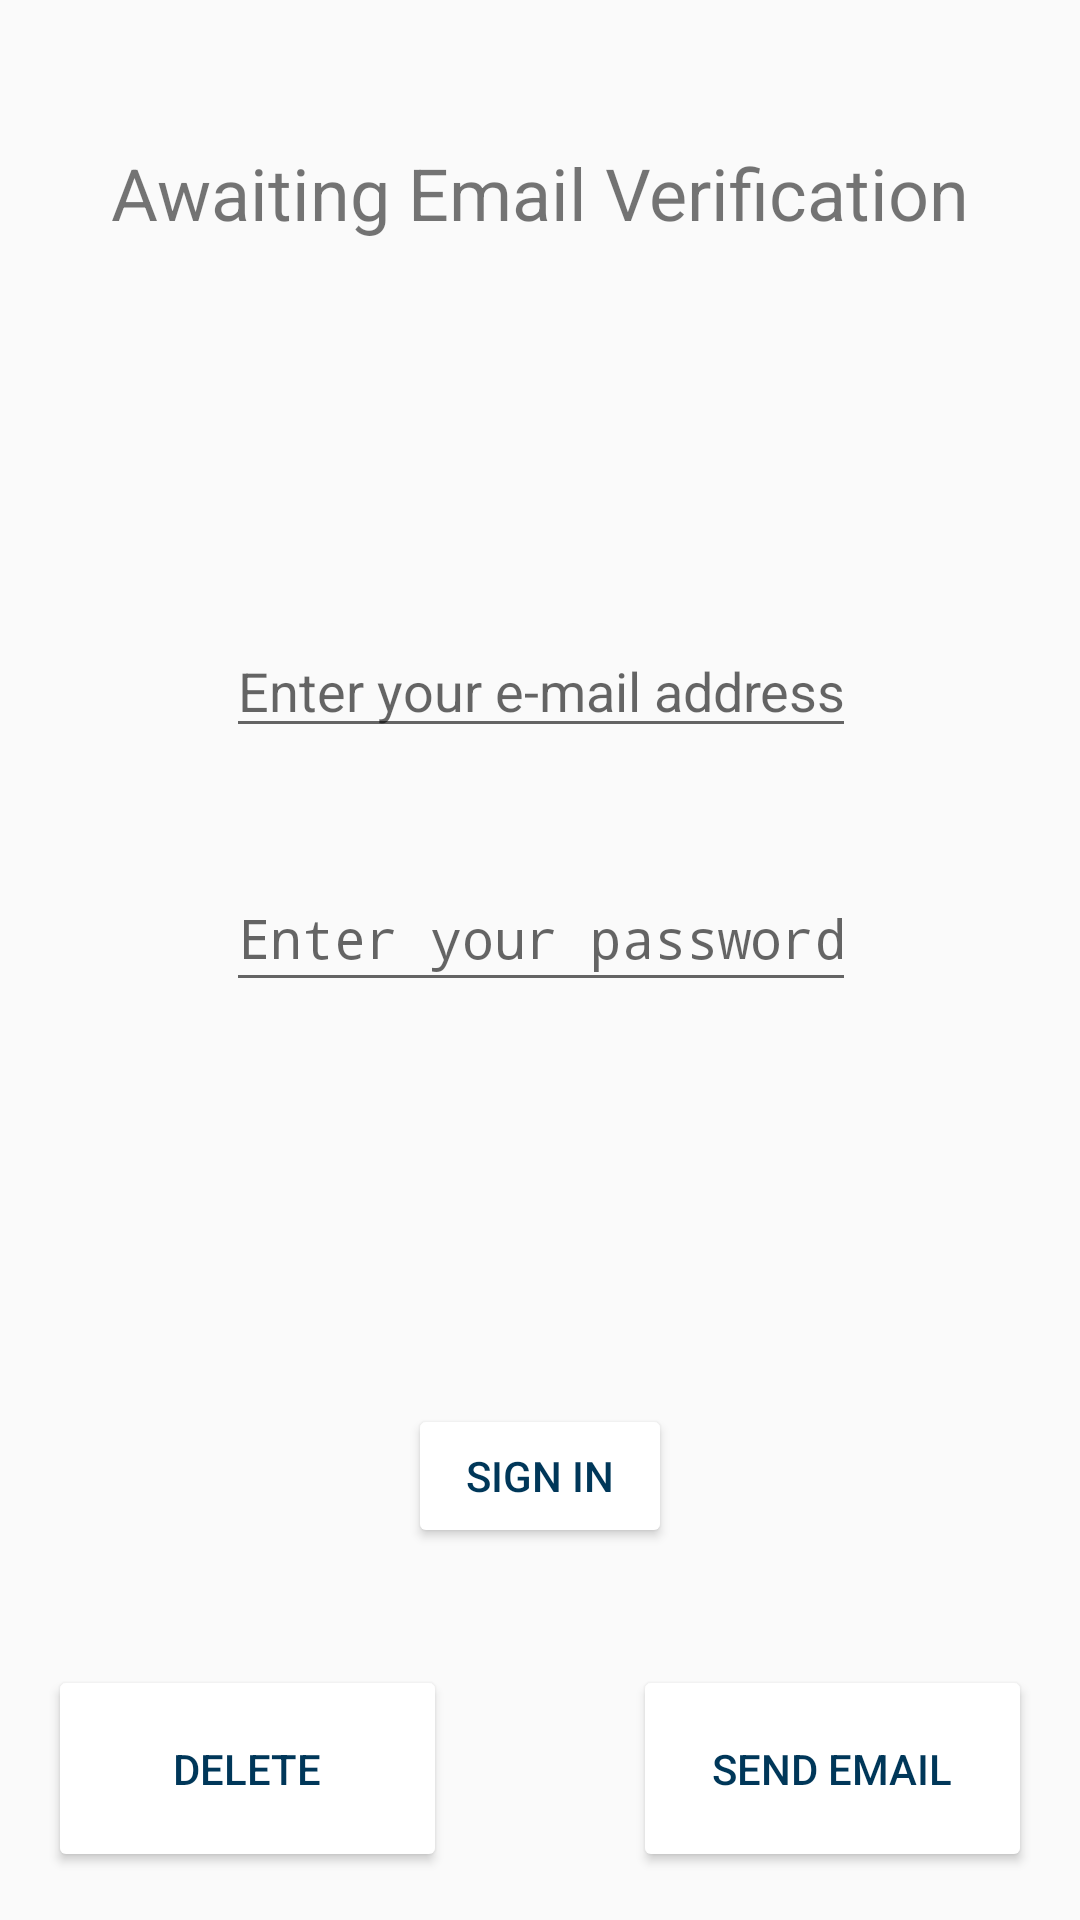

Write the Android layout XML for this screen, with the resource values it uses.
<!-- AndroidManifest.xml: application theme AppTheme -->
<!-- res/layout/verify_email.xml -->
<?xml version="1.0" encoding="utf-8"?>
<android.support.constraint.ConstraintLayout
    xmlns:android="http://schemas.android.com/apk/res/android"
    xmlns:app="http://schemas.android.com/apk/res-auto"
    xmlns:tools="http://schemas.android.com/tools"
    android:layout_width="match_parent"
    android:layout_height="match_parent">

    <TextView
        android:id="@+id/textView2"
        android:layout_width="wrap_content"
        android:layout_height="wrap_content"
        android:layout_marginTop="48dp"
        android:text="@string/verifyTitle"
        android:textSize="24sp"
        app:layout_constraintEnd_toEndOf="parent"
        app:layout_constraintStart_toStartOf="parent"
        app:layout_constraintTop_toTopOf="parent" />

    <EditText
        android:id="@+id/emailText2"
        android:layout_width="wrap_content"
        android:layout_height="wrap_content"
        android:layout_marginTop="208dp"
        android:ems="10"
        android:hint="@string/edit_email"
        android:inputType="textEmailAddress"
        app:layout_constraintBottom_toTopOf="@+id/password"
        app:layout_constraintEnd_toEndOf="parent"
        app:layout_constraintHorizontal_bias="0.502"
        app:layout_constraintStart_toStartOf="parent"
        app:layout_constraintTop_toTopOf="parent" />

    <EditText
        android:id="@+id/password2"
        android:layout_width="wrap_content"
        android:layout_height="46dp"
        android:layout_marginTop="288dp"
        android:ems="10"
        android:hint="@string/write_password"
        android:inputType="textPassword"
        app:layout_constraintBottom_toTopOf="@+id/buttonSend"
        app:layout_constraintEnd_toEndOf="parent"
        app:layout_constraintHorizontal_bias="0.502"
        app:layout_constraintStart_toStartOf="parent"
        app:layout_constraintTop_toTopOf="parent" />

    <Button
        android:id="@+id/buttonSignIn2"
        android:layout_width="wrap_content"
        android:layout_height="wrap_content"
        android:layout_marginBottom="124dp"
        android:text="Sign In"
        app:layout_constraintBottom_toBottomOf="parent"
        app:layout_constraintEnd_toEndOf="parent"
        app:layout_constraintStart_toStartOf="parent" />

    <Button
        android:id="@+id/buttonVerify"
        android:layout_width="133dp"
        android:layout_height="69dp"
        android:layout_marginBottom="16dp"
        android:layout_marginEnd="16dp"
        android:text="@string/buttonVerify"
        app:layout_constraintBottom_toBottomOf="parent"
        app:layout_constraintEnd_toEndOf="parent" />

    <Button
        android:id="@+id/buttonDelete"
        android:layout_width="133dp"
        android:layout_height="69dp"
        android:layout_marginBottom="16dp"
        android:layout_marginStart="16dp"
        android:text="@string/buttonDelete"
        app:layout_constraintBottom_toBottomOf="parent"
        app:layout_constraintStart_toStartOf="parent" />
</android.support.constraint.ConstraintLayout>
<!-- resources referenced by this layout -->
<resources>
  <string name="buttonDelete">Delete</string>
  <string name="buttonVerify">Send email</string>
  <string name="edit_email">Enter your e-mail address</string>
  <string name="verifyTitle">Awaiting Email Verification</string>
  <string name="write_password">Enter your password</string>
  <style name="AppTheme" parent="Base.Theme.AppCompat.Light.DarkActionBar">
          
          <item name="colorPrimary">@color/colorPrimary</item>
          <item name="colorPrimaryDark">@color/colorPrimaryDark</item>
          <item name="colorAccent">@color/colorAccent</item>
  
          <item name="android:colorButtonNormal">@drawable/button_selector</item>
          <item name="colorButtonNormal">@drawable/button_selector</item>
          <item name="android:buttonStyle">@style/FriendlyButtonStyle</item>
      </style>
  <color name="colorPrimary">#48678c</color>
  <color name="colorPrimaryDark">#000000</color>
  <color name="colorAccent">#48678c</color>
  <style name="FriendlyButtonStyle" parent="Widget.AppCompat.Button">
          <item name="android:textColor">@color/colorTitle</item>
  
      </style>
  <color name="colorTitle">#003759</color>
</resources>
